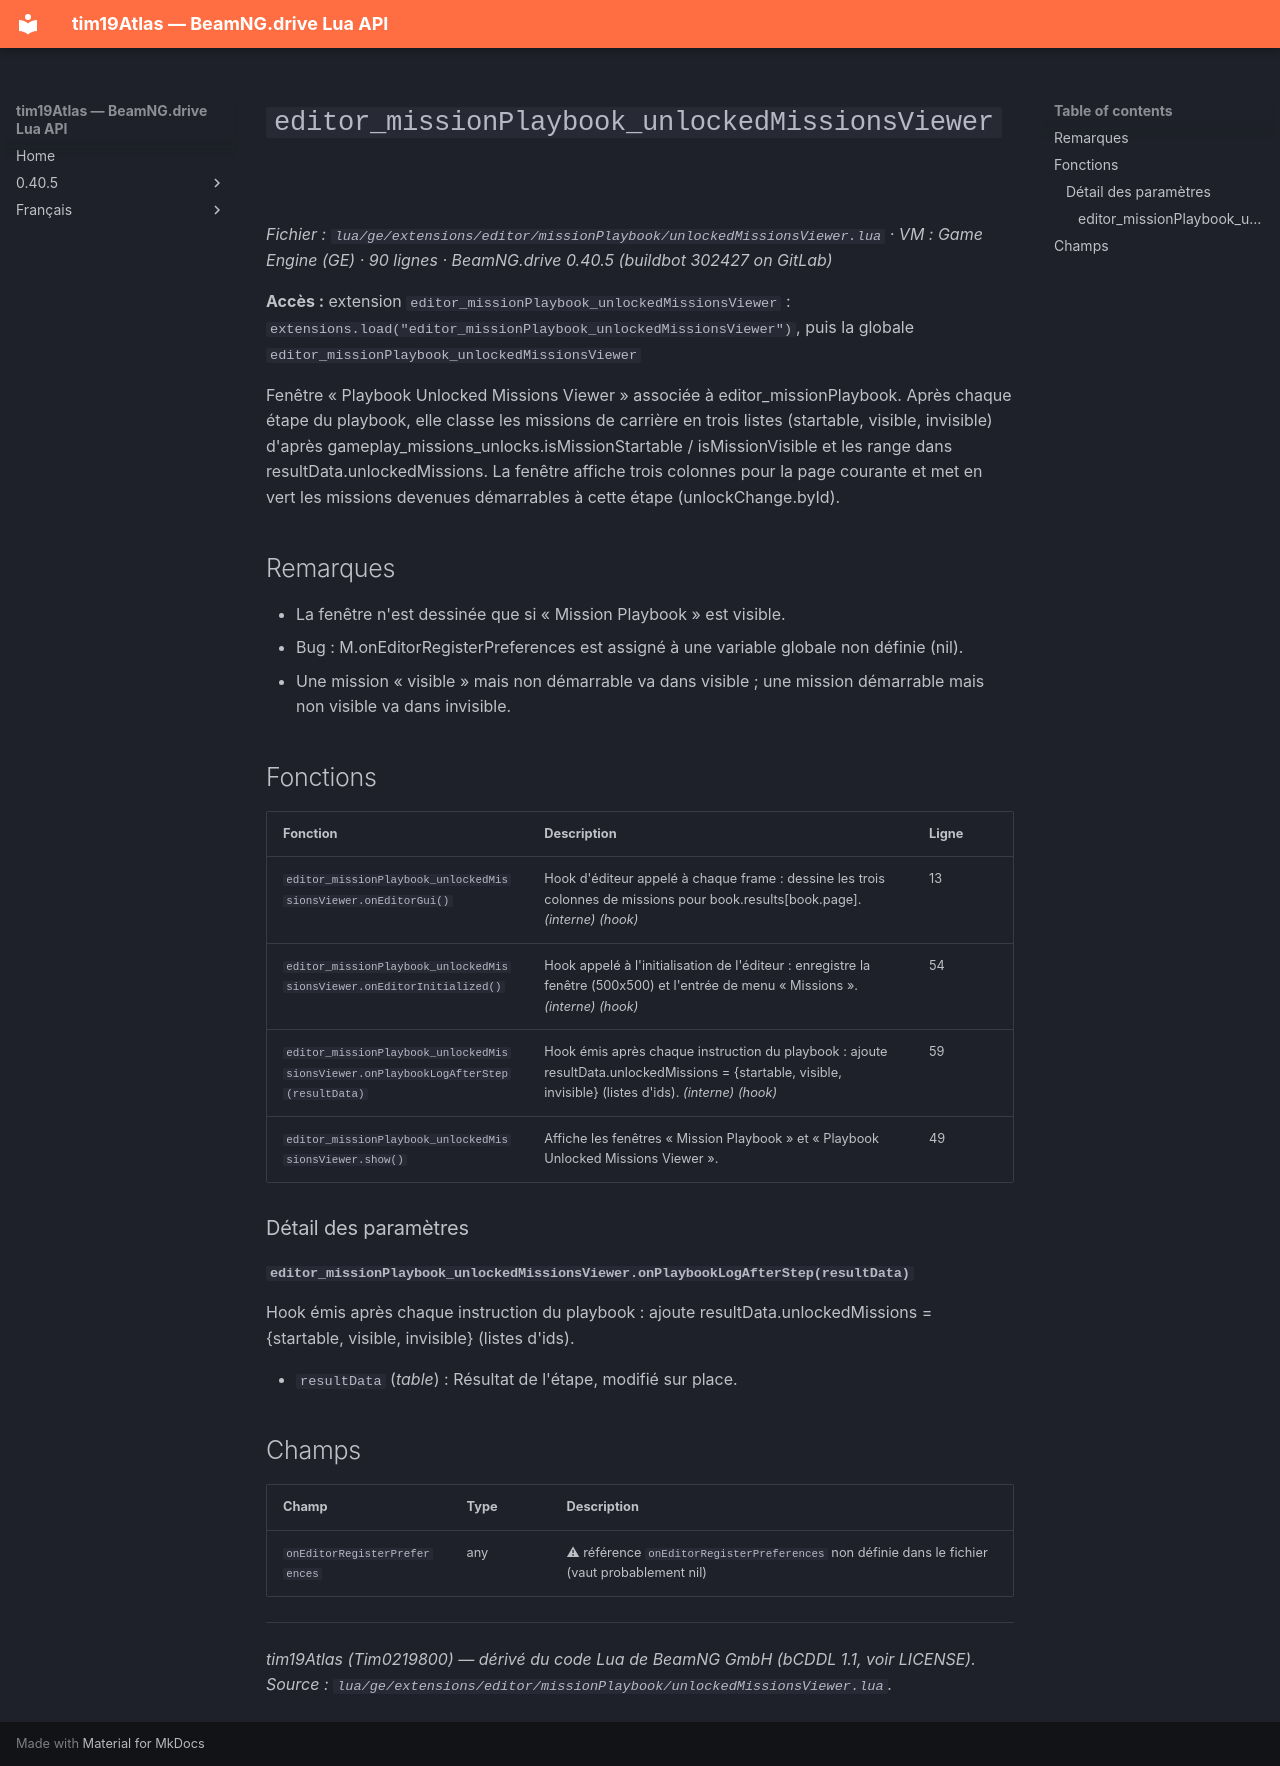

repository: Tim0219800/beamng-lua-atlas · page: fr/0.40.5/ge/extensions/editor/missionPlaybook/unlockedMissionsViewer.html · generator: mkdocs

# `editor_missionPlaybook_unlockedMissionsViewer`

*Fichier : `lua/ge/extensions/editor/missionPlaybook/unlockedMissionsViewer.lua` · VM : Game Engine (GE) · 90 lignes · BeamNG.drive 0.40.5 (buildbot 302427 on GitLab)*

**Accès :** extension `editor_missionPlaybook_unlockedMissionsViewer` : `extensions.load("editor_missionPlaybook_unlockedMissionsViewer")`, puis la globale `editor_missionPlaybook_unlockedMissionsViewer`

Fenêtre « Playbook Unlocked Missions Viewer » associée à editor_missionPlaybook. Après chaque étape du playbook, elle classe les missions de carrière en trois listes (startable, visible, invisible) d'après gameplay_missions_unlocks.isMissionStartable / isMissionVisible et les range dans resultData.unlockedMissions. La fenêtre affiche trois colonnes pour la page courante et met en vert les missions devenues démarrables à cette étape (unlockChange.byId).

## Remarques

- La fenêtre n'est dessinée que si « Mission Playbook » est visible.
- Bug : M.onEditorRegisterPreferences est assigné à une variable globale non définie (nil).
- Une mission « visible » mais non démarrable va dans visible ; une mission démarrable mais non visible va dans invisible.

## Fonctions

| Fonction | Description | Ligne |
|---|---|---|
| `editor_missionPlaybook_unlockedMissionsViewer.onEditorGui()` | Hook d'éditeur appelé à chaque frame : dessine les trois colonnes de missions pour book.results[book.page]. *(interne)* *(hook)* | 13 |
| `editor_missionPlaybook_unlockedMissionsViewer.onEditorInitialized()` | Hook appelé à l'initialisation de l'éditeur : enregistre la fenêtre (500x500) et l'entrée de menu « Missions ». *(interne)* *(hook)* | 54 |
| `editor_missionPlaybook_unlockedMissionsViewer.onPlaybookLogAfterStep(resultData)` | Hook émis après chaque instruction du playbook : ajoute resultData.unlockedMissions = {startable, visible, invisible} (listes d'ids). *(interne)* *(hook)* | 59 |
| `editor_missionPlaybook_unlockedMissionsViewer.show()` | Affiche les fenêtres « Mission Playbook » et « Playbook Unlocked Missions Viewer ». | 49 |

### Détail des paramètres

#### `editor_missionPlaybook_unlockedMissionsViewer.onPlaybookLogAfterStep(resultData)`

Hook émis après chaque instruction du playbook : ajoute resultData.unlockedMissions = {startable, visible, invisible} (listes d'ids).

- `resultData` (*table*) : Résultat de l'étape, modifié sur place.

## Champs

| Champ | Type | Description |
|---|---|---|
| `onEditorRegisterPreferences` | any |  ⚠ référence `onEditorRegisterPreferences` non définie dans le fichier (vaut probablement nil) |

---
*tim19Atlas (Tim0219800) — dérivé du code Lua de BeamNG GmbH (bCDDL 1.1, voir LICENSE). Source : `lua/ge/extensions/editor/missionPlaybook/unlockedMissionsViewer.lua`.*
